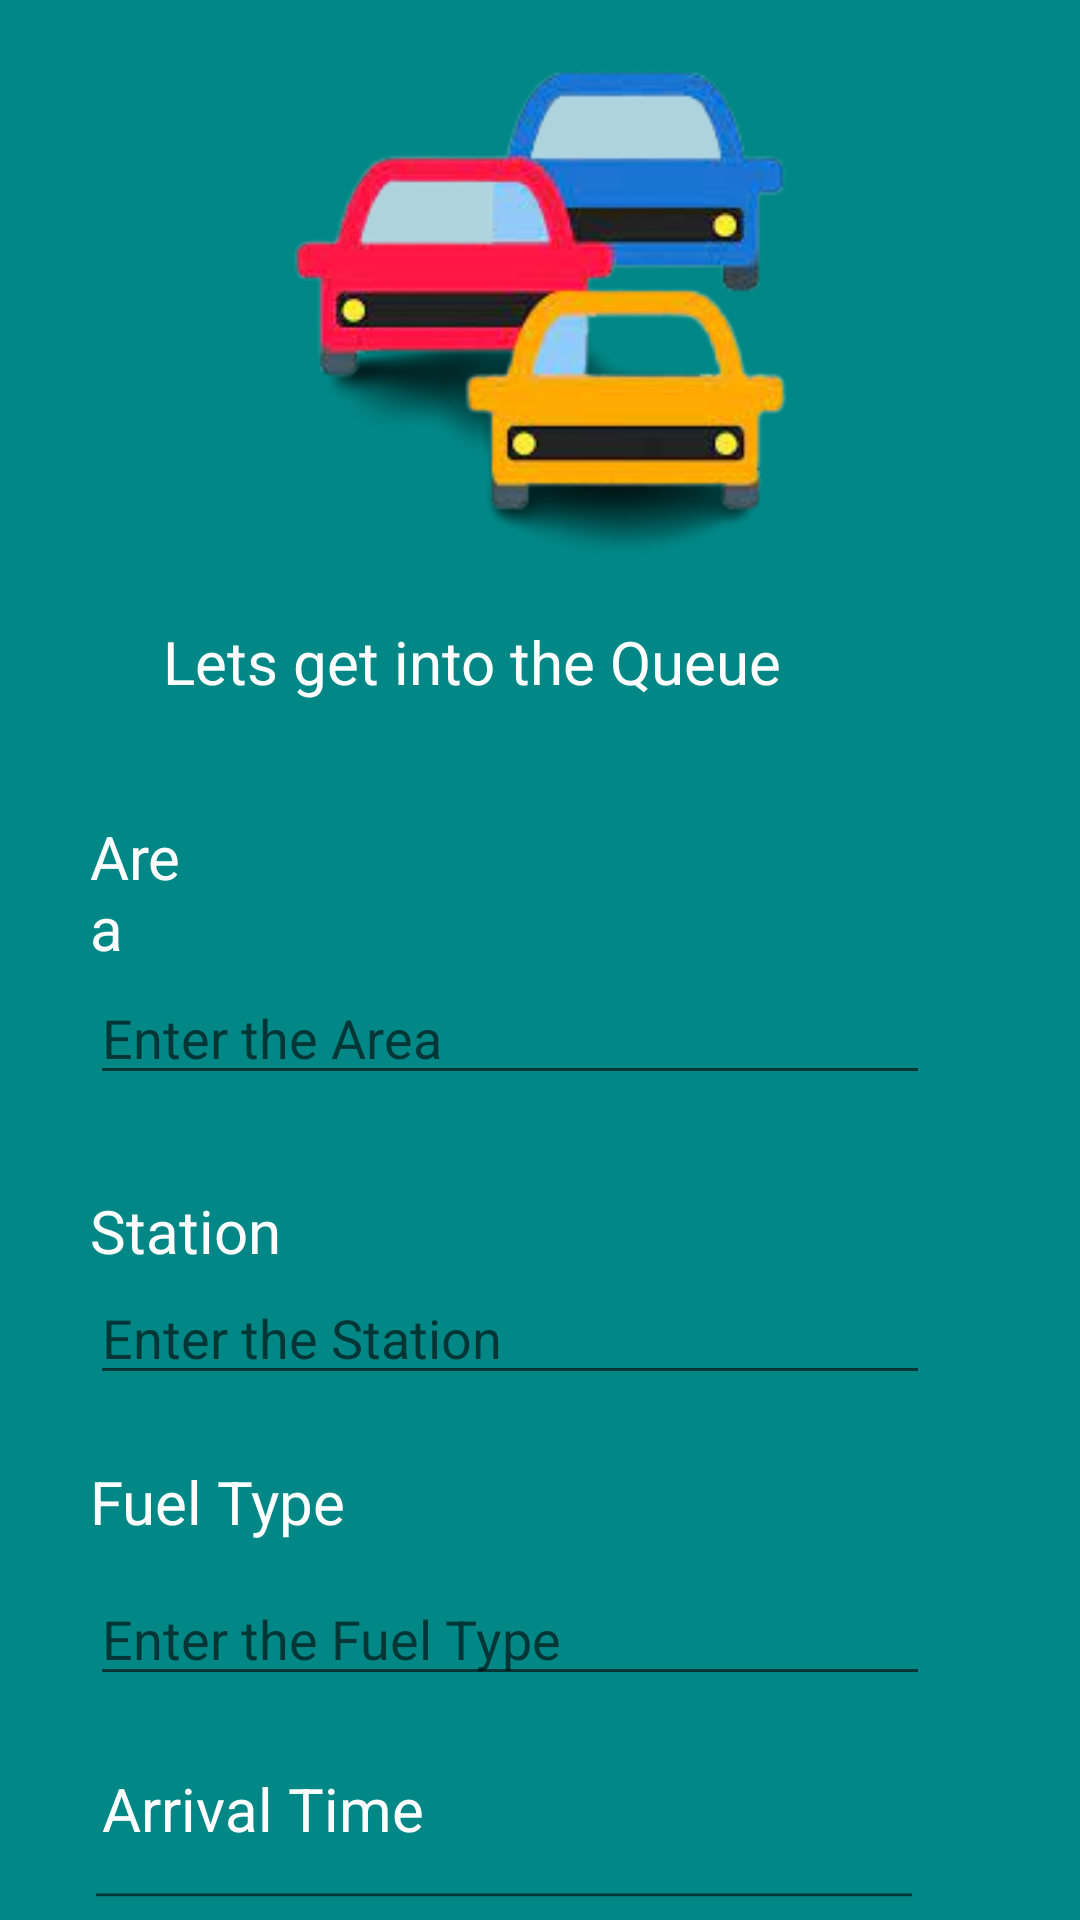

Here is an Android app screen rendered from its layout file. Give the layout XML and the strings, colors and styles it references.
<!-- AndroidManifest.xml: application theme Theme.AppCompat.Light -->
<!-- res/layout/user_queue_page.xml -->
<?xml version="1.0" encoding="utf-8"?>
<RelativeLayout xmlns:android="http://schemas.android.com/apk/res/android"
    xmlns:app="http://schemas.android.com/apk/res-auto"
    xmlns:tools="http://schemas.android.com/tools"
    android:layout_width="match_parent"
    android:layout_height="match_parent"
    android:background="@color/teal_700"
    tools:context=".MainActivity">

    <TextView
        android:id="@+id/signup_txt"
        android:layout_width="301dp"
        android:layout_height="wrap_content"
        android:layout_below="@+id/imageView"
        android:layout_alignParentEnd="true"
        android:layout_centerHorizontal="true"
        android:layout_marginTop="13dp"
        android:layout_marginEnd="52dp"
        android:text="@string/queue"
        android:textAlignment="center"
        android:textColor="#ffff"
        android:textSize="20sp" />

    <TextView
        android:id="@+id/area_txt"
        android:layout_width="90dp"
        android:layout_height="wrap_content"
        android:layout_alignParentStart="true"
        android:layout_alignParentTop="true"
        android:layout_alignParentEnd="true"
        android:layout_marginStart="30dp"
        android:layout_marginTop="272dp"
        android:layout_marginEnd="295dp"
        android:text="Area"
        android:textColor="#ffff"
        android:textSize="20sp" />

    <com.google.android.material.textfield.TextInputLayout
        android:layout_width="match_parent"
        android:layout_height="wrap_content"
        android:layout_below="@+id/area_txt"
        android:layout_marginTop="-360dp">

    </com.google.android.material.textfield.TextInputLayout>

    <ImageView
        android:id="@+id/imageView"
        android:layout_width="301dp"
        android:layout_height="194dp"
        android:layout_alignParentStart="true"
        android:layout_alignParentEnd="true"
        android:layout_marginStart="55dp"
        android:layout_marginEnd="55dp"
        app:srcCompat="@drawable/carqueue"
        tools:ignore="ImageContrastCheck" />

    <com.google.android.material.textfield.TextInputEditText
        android:layout_width="wrap_content"
        android:layout_height="wrap_content"
        android:layout_below="@+id/area_txt"
        android:layout_alignParentStart="true"
        android:layout_alignParentEnd="true"
        android:layout_marginStart="30dp"
        android:layout_marginTop="1dp"
        android:layout_marginEnd="50dp"
        android:hint="Enter the Area" />

    <com.google.android.material.textfield.TextInputEditText
        android:id="@+id/station_edt"
        android:layout_width="wrap_content"
        android:layout_height="wrap_content"
        android:layout_below="@+id/station_txt"
        android:layout_alignParentStart="true"
        android:layout_alignParentEnd="true"
        android:layout_marginStart="30dp"
        android:layout_marginTop="0dp"
        android:layout_marginEnd="50dp"
        android:hint="Enter the Station" />

    <com.google.android.material.textfield.TextInputEditText
        android:id="@+id/editText2"
        android:layout_width="wrap_content"
        android:layout_height="wrap_content"
        android:layout_below="@+id/textView7"
        android:layout_alignParentStart="true"
        android:layout_alignParentEnd="true"
        android:layout_marginStart="30dp"
        android:layout_marginTop="10dp"
        android:layout_marginEnd="50dp"
        android:hint="Enter the Fuel Type" />

    <com.google.android.material.textfield.TextInputEditText
        android:id="@+id/editText3"
        android:layout_width="wrap_content"
        android:layout_height="wrap_content"
        android:layout_below="@+id/textView8"
        android:layout_alignParentStart="true"
        android:layout_alignParentEnd="true"
        android:layout_marginStart="28dp"
        android:layout_marginTop="3dp"
        android:layout_marginEnd="52dp"
        android:hint="Enter the Arrival Time" />

    <TextView
        android:id="@+id/station_txt"
        android:layout_width="223dp"
        android:layout_height="wrap_content"
        android:layout_below="@+id/area_txt"
        android:layout_alignParentStart="true"
        android:layout_alignParentEnd="true"
        android:layout_marginStart="30dp"
        android:layout_marginTop="74dp"
        android:layout_marginEnd="157dp"
        android:text="Station"
        android:textColor="#ffff"
        android:textSize="20dp" />

    <TextView
        android:id="@+id/textView7"
        android:layout_width="223dp"
        android:layout_height="wrap_content"
        android:layout_below="@+id/station_edt"
        android:layout_alignParentStart="true"
        android:layout_alignParentEnd="true"
        android:layout_marginStart="30dp"
        android:layout_marginTop="22dp"
        android:layout_marginEnd="153dp"
        android:text="Fuel Type"
        android:textColor="#ffff"
        android:textSize="20dp" />

    <TextView
        android:id="@+id/textView8"
        android:layout_width="223dp"
        android:layout_height="wrap_content"
        android:layout_below="@+id/editText2"
        android:layout_alignParentStart="true"
        android:layout_alignParentEnd="true"
        android:layout_marginStart="34dp"
        android:layout_marginTop="24dp"
        android:layout_marginEnd="149dp"
        android:text="Arrival Time"
        android:textColor="#ffff"
        android:textSize="20dp" />

    <Button
        android:id="@+id/show_btn"
        android:layout_width="wrap_content"
        android:layout_height="35dp"
        android:layout_below="@+id/editText3"
        android:layout_alignParentStart="true"
        android:layout_alignParentEnd="true"
        android:layout_marginStart="25dp"
        android:layout_marginTop="29dp"
        android:layout_marginEnd="54dp"
        android:background="#ffff"
        android:text="JUST ARRIVED"
        android:textColor="@color/teal_700" />

</RelativeLayout>
<!-- resources referenced by this layout -->
<resources>
  <color name="teal_700">#FF018786</color>
  <!-- drawable carqueue: png bitmap (drawable, 37146 bytes) -->
  <string name="queue">Lets get into the Queue</string>
</resources>
